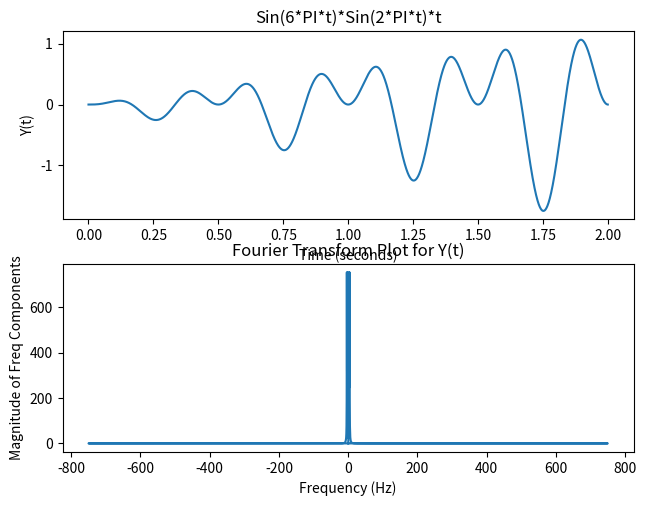

Here is the Python script that generated this plot:
import numpy as np
from matplotlib import pyplot as plt

samp_rate = 1/1500
t = np.arange(0,2,samp_rate)
y = np.sin(6*np.pi*t) * np.sin(2*np.pi*t) * t

my_fig, subs = plt.subplots(2)
my_fig.tight_layout()

sin_plt = subs[0]
ft_plt = subs[1]

sin_plt.set_ylabel('Y(t)')
sin_plt.set_xlabel('Time (seconds)')
sin_plt.set_title('Sin(6*PI*t)*Sin(2*PI*t)*t')
sin_plt.plot(t, y)

yf = np.fft.fft(y)
xf = np.fft.fftfreq(t.size, samp_rate)
yfm = np.absolute(yf)

ft_plt.set_ylabel('Magnitude of Freq Components')
ft_plt.set_xlabel('Frequency (Hz)')
ft_plt.set_title('Fourier Transform Plot for Y(t)')
ft_plt.plot(xf, yfm)

plt.show()
